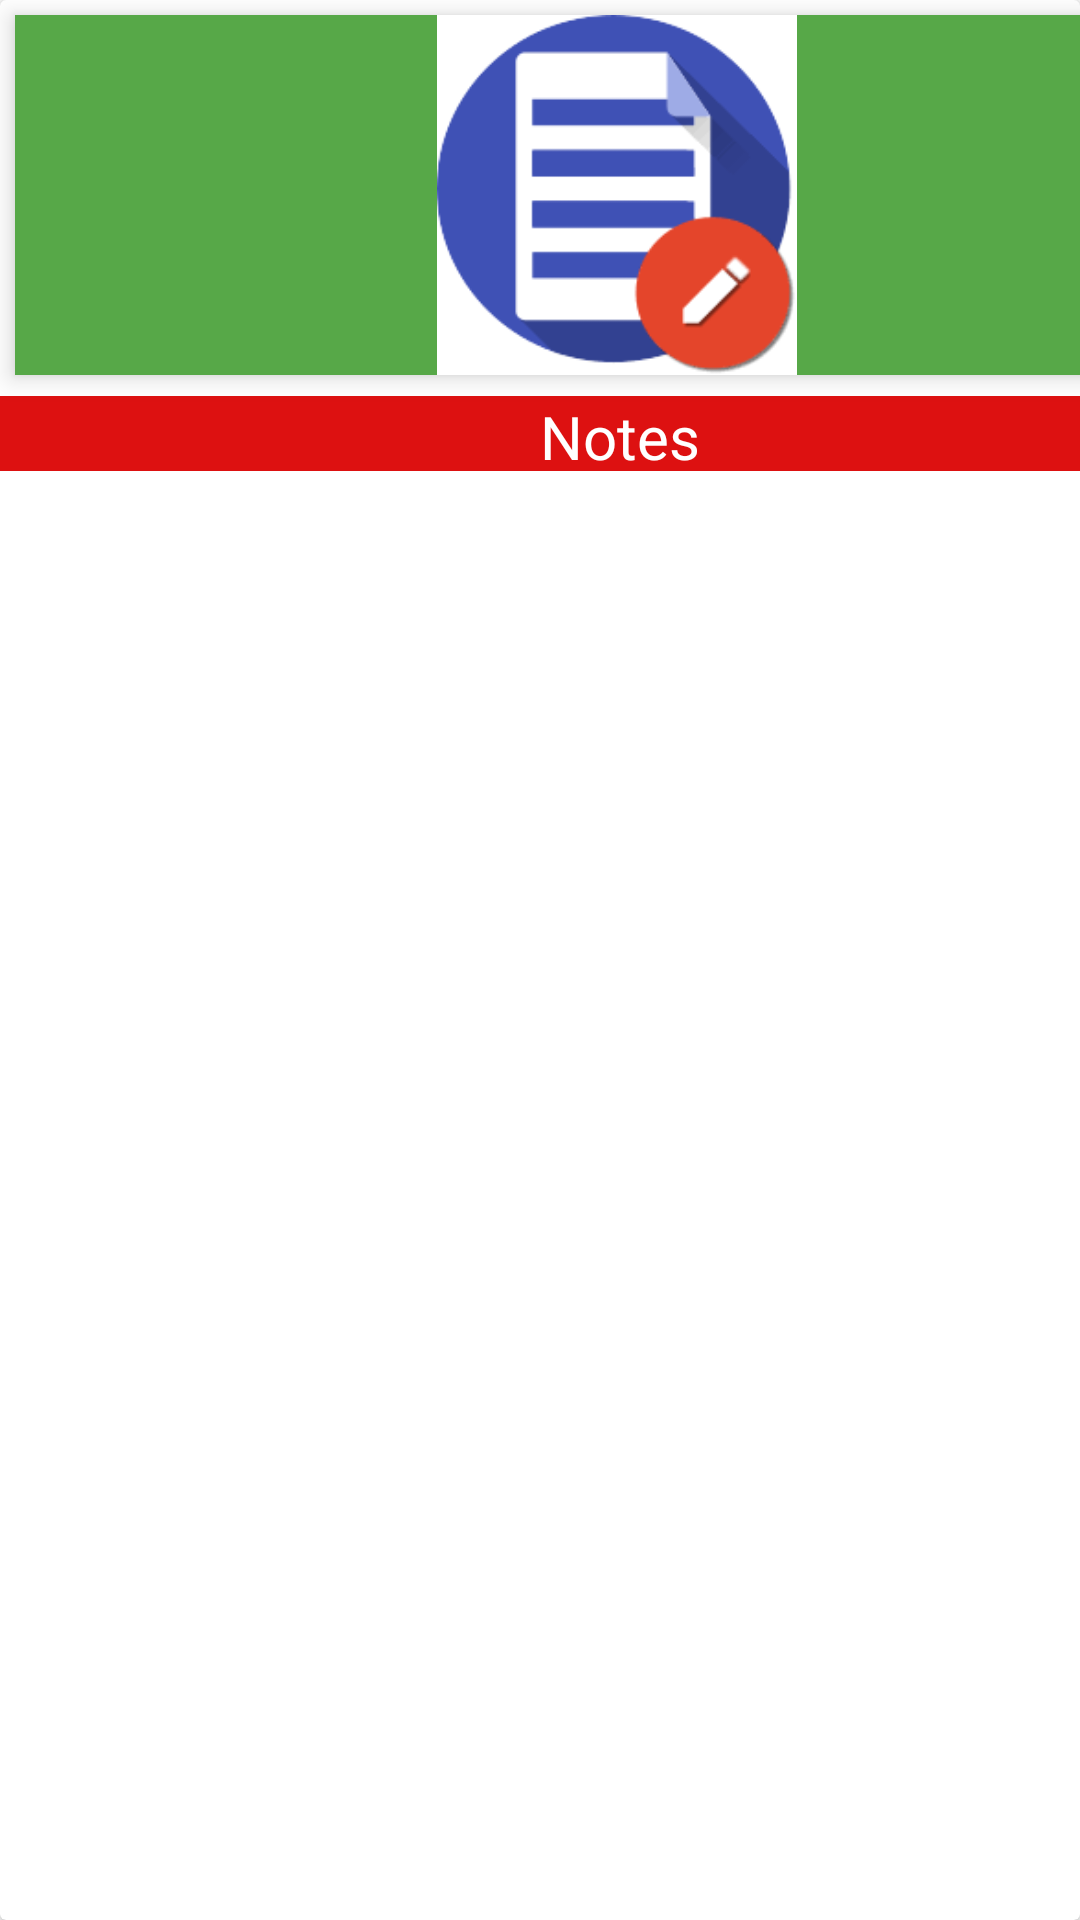

Layout XML and referenced resources for this Android screen:
<!-- AndroidManifest.xml: application theme Theme.Apna_Bazar -->
<!-- res/layout/sample_recyclerview.xml -->
<?xml version="1.0" encoding="utf-8"?>
<LinearLayout xmlns:android="http://schemas.android.com/apk/res/android"
    xmlns:app="http://schemas.android.com/apk/res-auto"
    android:orientation="vertical"
    android:layout_width="match_parent"
    android:layout_height="165dp">

    <androidx.cardview.widget.CardView
        android:layout_width="match_parent"
        android:layout_height="match_parent" >

        <ImageView
            android:id="@+id/imageview"
            android:layout_width="401dp"
            android:layout_height="120dp"
            android:layout_margin="5dp"

            android:background="#57A848"
            android:elevation="5dp"
            app:srcCompat="@drawable/notes1" />

        <TextView
            android:id="@+id/textView"
            android:layout_width="match_parent"
            android:layout_height="25dp"
            android:layout_marginTop="132dp"

            android:background="#DD1111"
            android:text="                                    Notes"
            android:textColor="@color/white"
            android:textSize="20dp"
            />
    </androidx.cardview.widget.CardView>
</LinearLayout>
<!-- resources referenced by this layout -->
<resources>
  <color name="white">#FFFFFFFF</color>
  <!-- drawable notes1: png bitmap (drawable, 3316 bytes) -->
  <style name="Theme.Apna_Bazar" parent="Theme.MaterialComponents.DayNight.DarkActionBar">
          
          <item name="colorPrimary">@color/purple_500</item>
          <item name="colorPrimaryVariant">@color/purple_700</item>
          <item name="colorOnPrimary">@color/white</item>
          
          <item name="colorSecondary">@color/teal_200</item>
          <item name="colorSecondaryVariant">@color/teal_700</item>
          <item name="colorOnSecondary">@color/black</item>
          
          <item name="android:statusBarColor" tools:targetApi="l">?attr/colorPrimaryVariant</item>
          
      </style>
  <color name="purple_500">#FF6200EE</color>
  <color name="purple_700">#FF3700B3</color>
  <color name="teal_200">#FF03DAC5</color>
  <color name="teal_700">#FF018786</color>
  <color name="black">#FF000000</color>
</resources>
